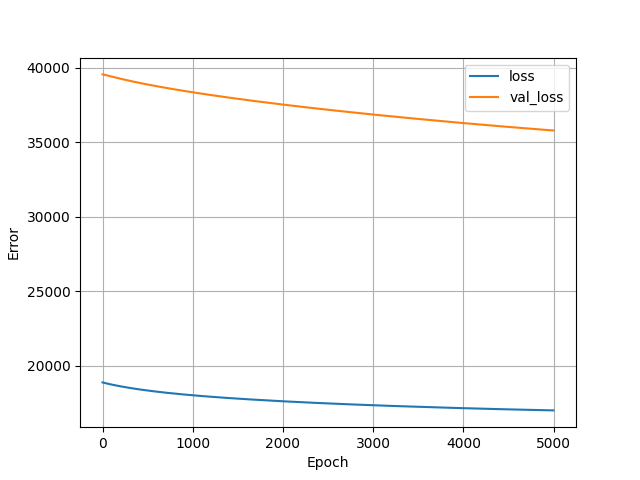

Data behind this chart, as committed beside it:
, loss, val_loss, epoch
0, 18901, 39545, 0
1, 18899, 39544, 1
2, 18897, 39543, 2
3, 18895, 39542, 3
4, 18894, 39541, 4
5, 18892, 39540, 5
6, 18890, 39539, 6
7, 18888, 39538, 7
8, 18887, 39537, 8
9, 18885, 39535, 9
10, 18883, 39534, 10
11, 18882, 39533, 11
12, 18880, 39532, 12
13, 18879, 39531, 13
14, 18877, 39529, 14
15, 18876, 39528, 15
16, 18874, 39527, 16
17, 18872, 39526, 17
18, 18871, 39524, 18
19, 18869, 39523, 19
20, 18868, 39522, 20
21, 18866, 39520, 21
22, 18865, 39519, 22
23, 18863, 39518, 23
24, 18862, 39516, 24
25, 18860, 39515, 25
26, 18859, 39514, 26
27, 18857, 39512, 27
28, 18856, 39511, 28
29, 18854, 39509, 29
30, 18853, 39508, 30
31, 18851, 39506, 31
32, 18850, 39505, 32
33, 18848, 39504, 33
34, 18847, 39502, 34
35, 18846, 39501, 35
36, 18844, 39499, 36
37, 18843, 39498, 37
38, 18841, 39496, 38
39, 18840, 39495, 39
40, 18838, 39493, 40
41, 18837, 39492, 41
42, 18835, 39490, 42
43, 18834, 39489, 43
44, 18833, 39487, 44
45, 18831, 39486, 45
46, 18830, 39484, 46
47, 18828, 39483, 47
48, 18827, 39481, 48
49, 18825, 39480, 49
50, 18824, 39478, 50
51, 18823, 39477, 51
52, 18821, 39475, 52
53, 18820, 39474, 53
54, 18818, 39472, 54
55, 18817, 39471, 55
56, 18816, 39469, 56
57, 18814, 39468, 57
58, 18813, 39466, 58
59, 18811, 39465, 59
... 4,940 more rows
